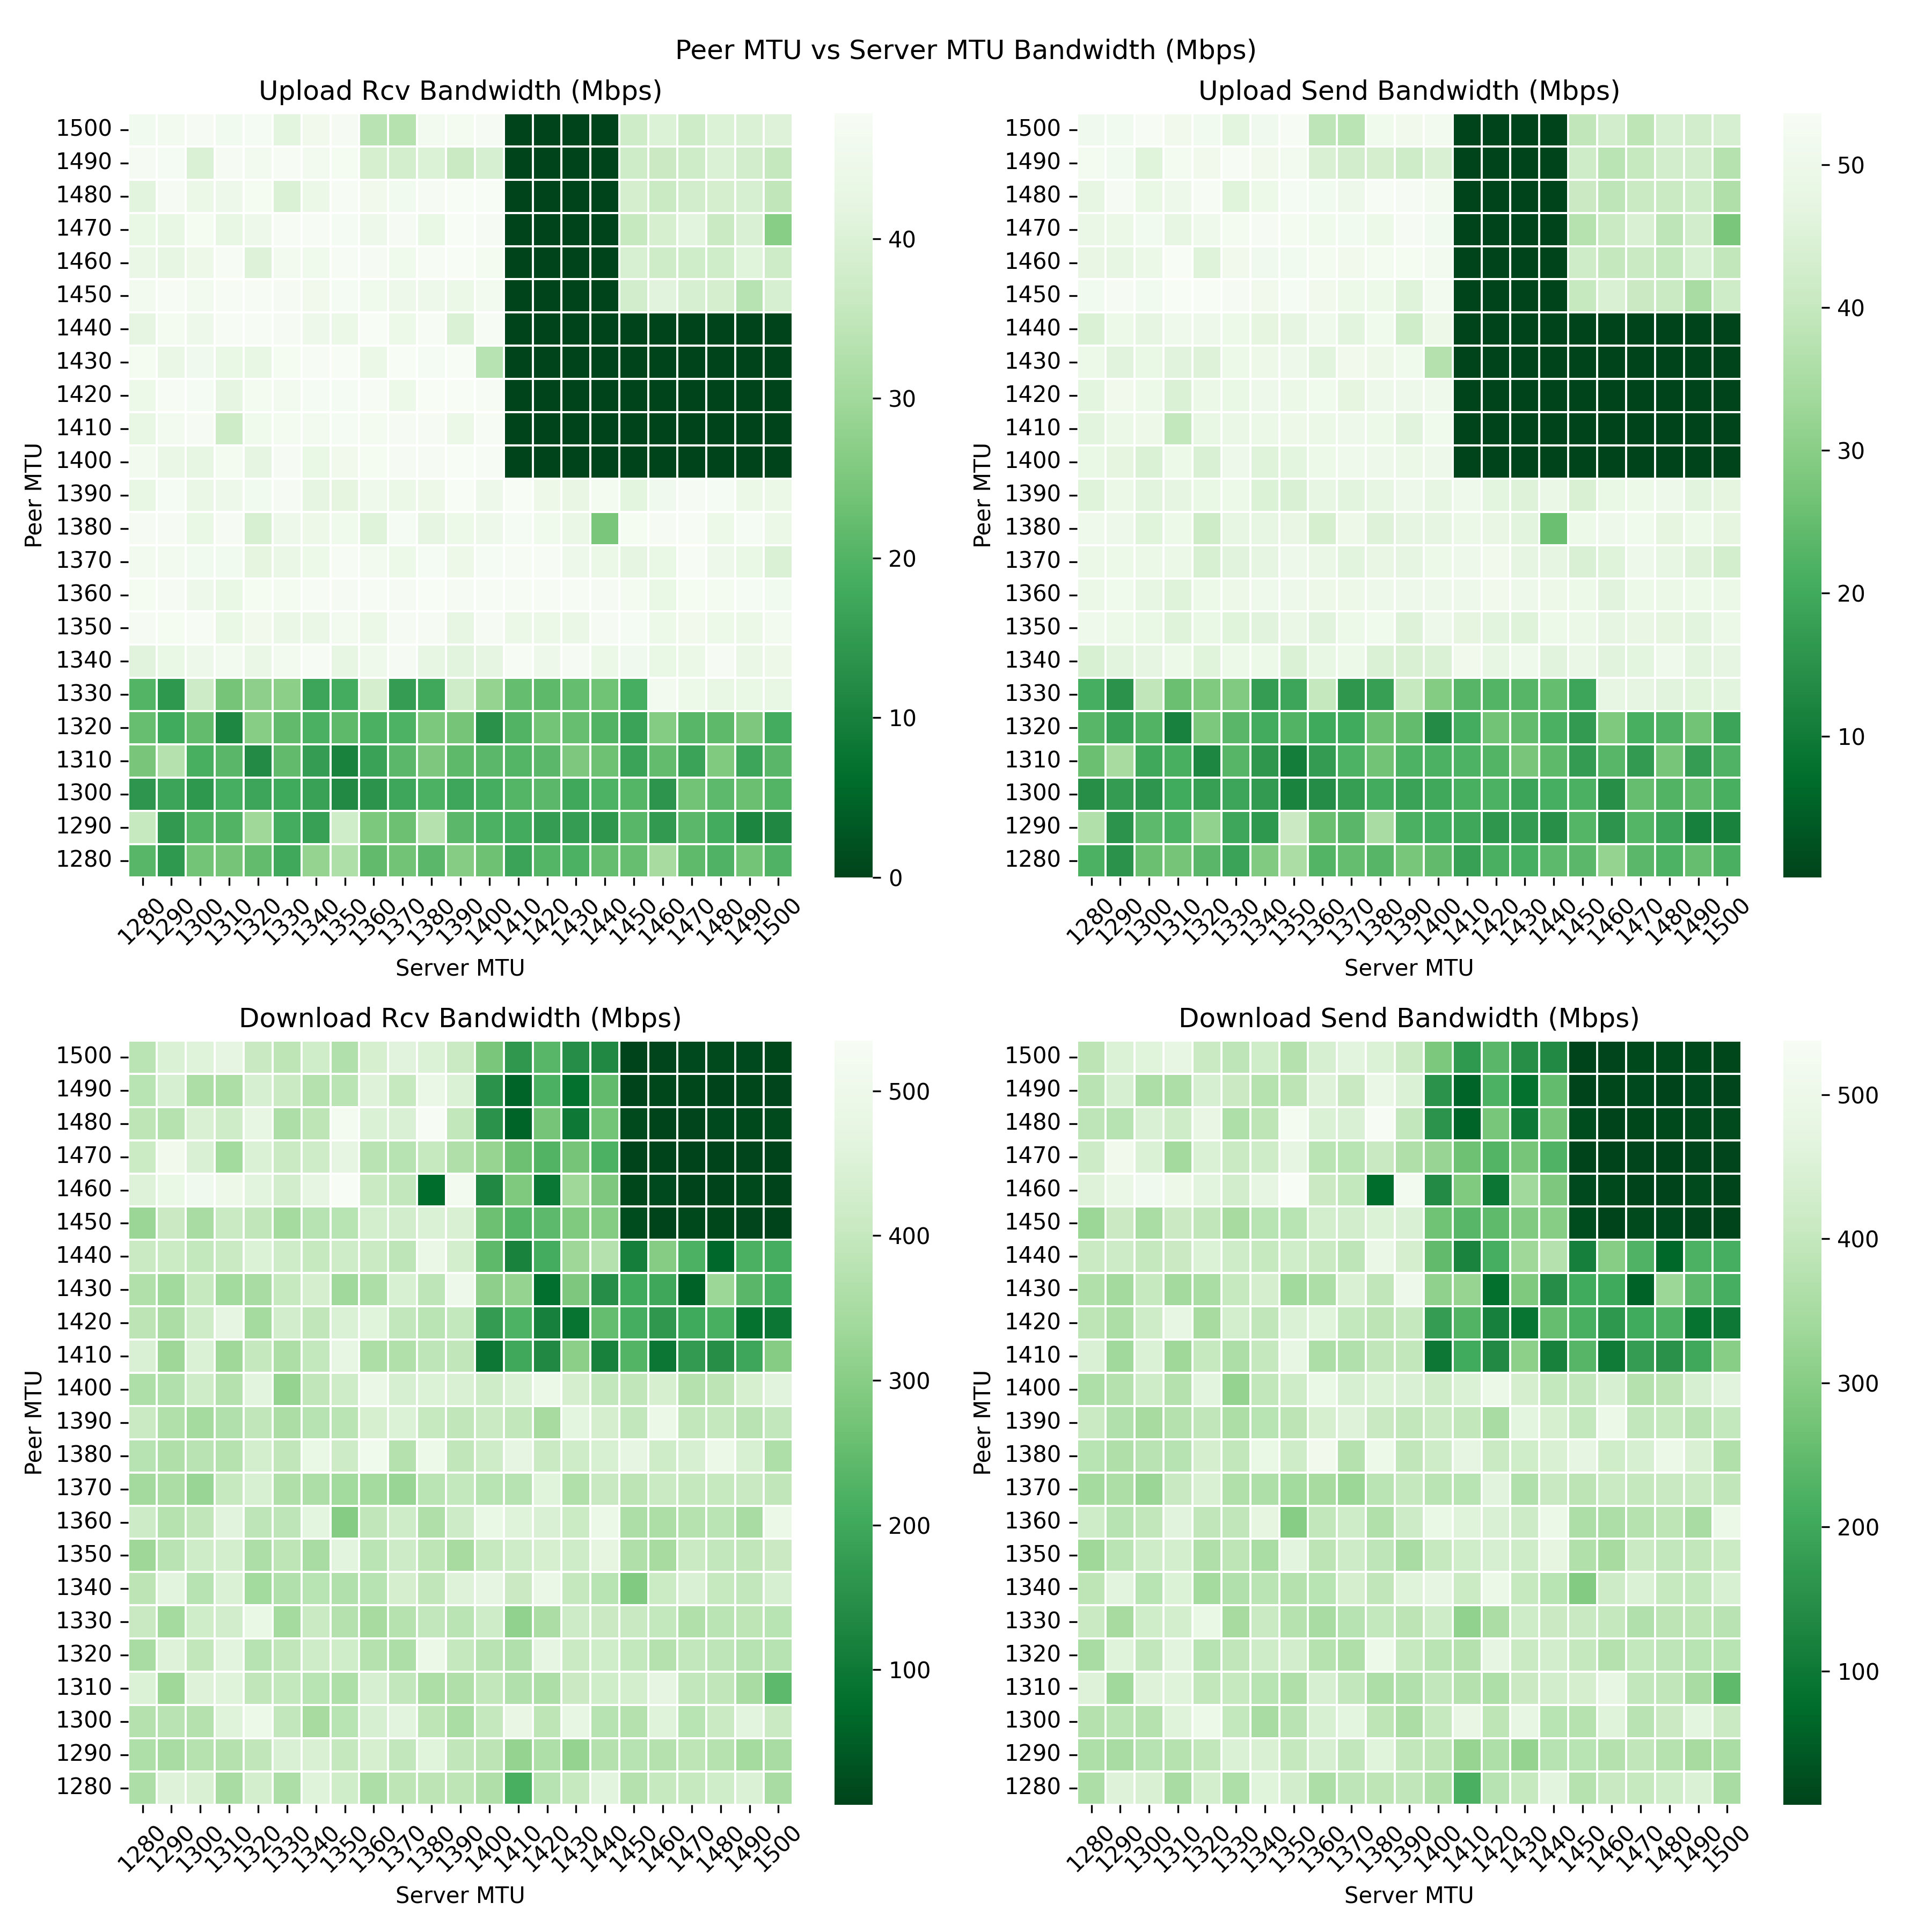

Source data for this figure (header and first rows):
server_mtu, peer_mtu, upload_rcv_mbps, upload_send_mbps, download_rcv_mbps, download_send_mbps
1280, 1280, 20.74, 21.71, 357.7, 361.1
1280, 1290, 14.77, 14.97, 452.1, 454.8
1280, 1300, 23.88, 25.6, 441.1, 443.6
1280, 1310, 24.07, 26.94, 347.2, 351.8
1280, 1320, 22, 23.32, 427.6, 431.6
1280, 1330, 17.54, 18.54, 358.9, 362.8
1280, 1340, 28.14, 28.86, 454.7, 459.1
1280, 1350, 32.12, 35.41, 422.9, 427.4
1280, 1360, 21.79, 22.5, 357.7, 361
1280, 1370, 23.72, 24.94, 385.6, 389.4
1280, 1380, 21.03, 22.96, 383.6, 388.1
1280, 1390, 26.25, 27.47, 386.1, 390.6
1280, 1400, 23.33, 24.4, 362.6, 365.9
1280, 1410, 16.62, 18, 214.1, 216.5
1280, 1420, 20.25, 21.26, 374, 377.7
1280, 1430, 19.32, 20.88, 401.5, 404.4
1280, 1440, 22.41, 23.77, 461.3, 464.9
1280, 1450, 22.62, 23.53, 371.7, 375.9
1280, 1460, 30.84, 31.76, 402.5, 405.5
1280, 1470, 21.58, 23.63, 401.3, 403.8
1280, 1480, 19.69, 21.96, 422.2, 424.9
1280, 1490, 23.93, 25.04, 446, 449.3
1280, 1500, 19.81, 21.24, 347.4, 350.9
1290, 1280, 35.77, 36.42, 359.9, 363.4
1290, 1290, 14.88, 15.23, 348.2, 352.5
1290, 1300, 20.23, 23.87, 373.1, 376.3
1290, 1310, 20, 21.9, 370.5, 374.9
1290, 1320, 29.59, 31.2, 392, 395.1
1290, 1330, 18.16, 19.16, 442.9, 446.7
1290, 1340, 15.9, 16.34, 440.9, 444.1
1290, 1350, 37.67, 41.05, 398.9, 402.3
1290, 1360, 24.9, 25.47, 432.3, 436.2
1290, 1370, 23.11, 23.45, 395.5, 398.2
1290, 1380, 32.92, 34.62, 456.7, 460.3
1290, 1390, 21.1, 21.62, 391.8, 396.2
1290, 1400, 19.26, 20.49, 382.2, 387.1
1290, 1410, 18.02, 19.38, 319.8, 322.9
1290, 1420, 15.49, 15.99, 360.3, 363.2
1290, 1430, 15.41, 17.09, 317.6, 320.6
1290, 1440, 14.04, 14.5, 371.4, 376
1290, 1450, 20.66, 22.86, 374.9, 379.6
1290, 1460, 14.88, 15.53, 368.1, 371.3
1290, 1470, 20.95, 22.84, 386.2, 390.6
1290, 1480, 18.03, 19.11, 371.9, 375.8
1290, 1490, 10.7, 11.14, 344.8, 347.8
1290, 1500, 11.39, 11.76, 349.9, 354
1300, 1280, 13.91, 14.24, 369, 372.3
1300, 1290, 16.64, 17.09, 378.8, 382.4
1300, 1300, 14.44, 15.61, 370.3, 374.1
1300, 1310, 18.68, 20.1, 454.5, 457
1300, 1320, 17.01, 17.82, 493.9, 498.1
1300, 1330, 17.59, 19.05, 395.7, 400.6
1300, 1340, 16.15, 16.98, 346.9, 350.6
1300, 1350, 11.64, 12.01, 378, 380.9
1300, 1360, 13.59, 13.83, 437, 441.6
1300, 1370, 17.05, 17.55, 463.8, 468
1300, 1380, 19.31, 20.23, 384.7, 387.4
1300, 1390, 17.11, 18.47, 351.8, 356.3
1300, 1400, 18.34, 19.69, 400.3, 404.8
1300, 1410, 20.25, 21.02, 477.7, 480.1
... 469 more rows
